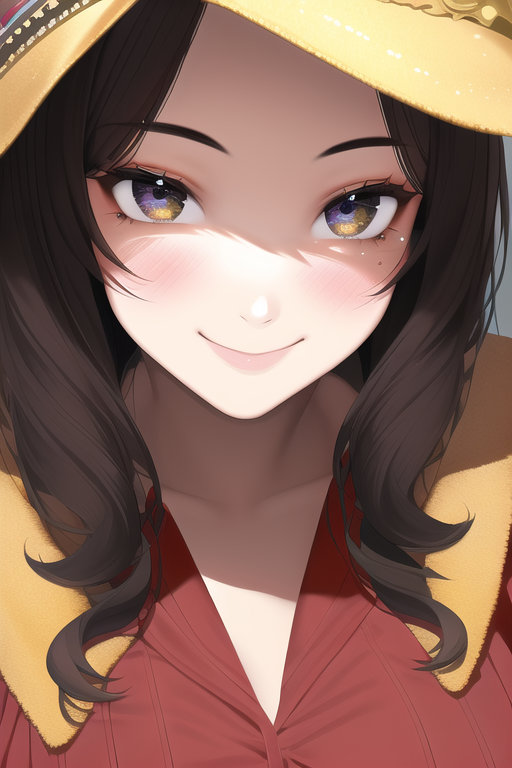
Generation parameters embedded in this image by NovelAI (PNG 'Description' and 'Comment' text chunks):
masterpiece, best quality, 1girl, {{smile}}, close-up, detailed face
{"steps":28,"sampler":"k_euler_ancestral","seed":2116702852,"strength":0.69,"noise":0.667,"scale":11.0,"uc":"nsfw, lowres, bad anatomy, bad hands, text, error, missing fingers, extra digit, fewer digits, cropped, worst quality, low quality, normal quality, jpeg artifacts, signature, watermark, username, blurry"}